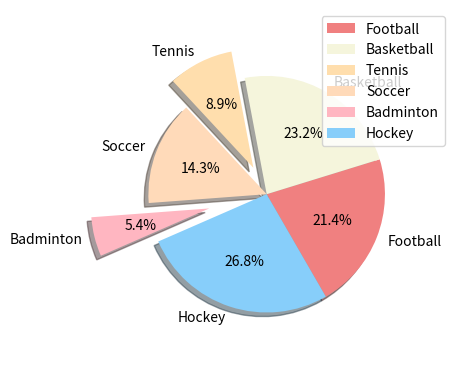

Write the Python code that produced this figure.
import matplotlib.pyplot as plt 

Sports = ["Football", "Basketball", "Tennis", "Soccer", "Badminton", "Hockey"]



slices = [12, 13, 5, 8, 3, 15]

colors = ['lightcoral', 'beige', 'navajowhite', 'peachpuff', 'lightpink', 'lightskyblue']



plt.pie(slices, labels = Sports, colors=colors,
        startangle=300, shadow = True, explode = (0, 0, 0.2, 0, 0.4, 0),
        radius = 0.8, autopct = '%2.1f%%')

plt.legend()
    

plt.show()